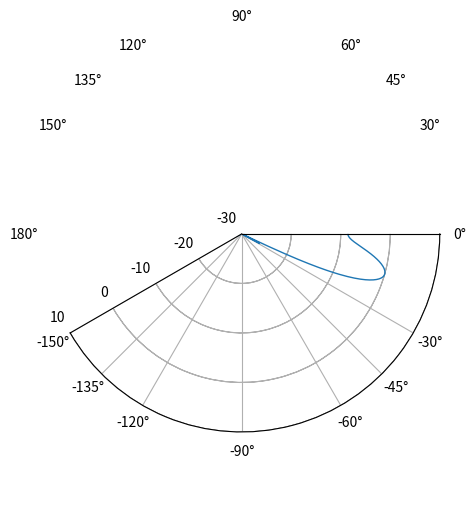

Here is the Python script that generated this plot: (Note: this script raises an exception after producing the figure.)
from numpy import sin, cos, exp, pi, arange, log10, deg2rad, max, zeros, array, concatenate, newaxis, min, arccos, resize, ceil, rad2deg
from numpy.linalg import inv
import matplotlib.pyplot as plt
import numpy as np


def snoi_gen(N, d, scan_ang):

    scan_ang = deg2rad(scan_ang)

    cos_scan = cos(scan_ang)
    nulls = []

    if -d*(1+cos_scan) < -1 or d*(1-cos_scan) > 1:
        raise snoi_gen('Scan angle cannot be realized')

    else:
        i = 0

        for n in range(-N+1, N):
            # print(n)
            # print(str(n/N) + ' >= ' + str(-d*(1+cos_scan)) + ' and ' + str(n/N) + ' <= ' + str(d*(1-cos_scan)))
            if (n/N) >= -d*(1+cos_scan) and (n/N) <=  d*(1-cos_scan) and n != 0:
                # print(n/(N*d)+cos_scan)
                nulls.append(arccos(n/(N*d)+cos_scan))
                i += 1

    nulls = rad2deg(nulls)

    return nulls






# # File: linear_DBFreceiver_nullplacer.m


# Number of Antennas
N = 50

# Spacing in wavelengths
d = 0.5

# Signal of interest location (degrees)
soi = 20
snoi = 45

def createAF(N,d,soi,snoi):
    # Generation of Antenna Array Vector
    n = arange(0, N, 1)

    # Calculation of Weight Coefficients based on Null Placement parameters
    Bd = array(zeros(N))
    Bd[0] = 1
    Bd[0] = array([1])
    MRA = array([0])
    Nulls = array(zeros(N - 1))
    Nulls_0 = snoi_gen(N, d, soi)
    Nulls[0:len(Nulls_0)] = Nulls_0

    if len(Nulls) != len(Nulls_0):
        for i in range(0, len(Nulls) - len(Nulls_0)):
            Nulls[len(Nulls_0)+ i] = Nulls_0[i] - 0.00001
            # Nulls[len(Nulls_0) + i] = input('Input static null:')
    Nulls[len(Nulls)-1] = snoi

    print(Nulls)

    theta_d = concatenate((MRA, Nulls))
    sai_d = pi * cos(theta_d * pi / 180)

    v_sai_d_len = len(theta_d)
    v_sai_d = zeros((v_sai_d_len, v_sai_d_len), dtype=complex)
    v_sai_d = array(v_sai_d)

    for k in range(0, len(theta_d)):
        v = exp(1j * (n - (N - 1) / 2) * sai_d[k])[newaxis]
        v_sai_d[:, k] = v

    w = inv(v_sai_d).T @ Bd.T


    # Parameters prior sampling of the Beampattern
    sample = 1000
    theta = arange(0, 360, (180/sample))  # theta = 0:(180 / sample): 360;
    sai = pi * cos(theta * pi / 180)

    # Calculation of the Beampattern
    SA = 0
    BSA_max = 0

    v_sai = zeros((v_sai_d_len, len(theta)), dtype=complex)
    v_sai = array(v_sai)
    B = zeros(len(theta), dtype=complex)

    for k in range(0, len(theta)):

        v0 = exp(1j * (n - (N - 1) / 2) * sai[k])
        v_sai[:, k] = v0

        B[k] = w.T @ v_sai[:, k]

        SA = SA + 0.5 * abs(B[k])**2 * sin(theta[k] * pi / 180) * (180 / sample) * (pi / 180)

        if abs(B[k]) > BSA_max:
            BSA_max = abs(B[k])

    B = B / max(abs(B))

    AF = 20 * log10(abs(B))

    return AF

sample = 1000
theta = arange(0, 360, (180/sample))

def animate(theta, theta_zero_new, theta_zero_old):
    while theta_zero_old != theta_zero_new:
        if theta_zero_old > theta_zero_new:
            theta_zero_old -= 1
        else:
            theta_zero_old += 1
        plt.clf()
        soi=theta_zero_old
        AF = createAF(N, d, soi, snoi)
        ax = plt.subplot(111, polar=True)
        ax.set_ylim(-30, 10)
        ax.set_yticks(array([-30, -20, -10, 0, 10]))
        ax.set_xticks(array([0, -30, -45, -60, -90, -120, -135, -150, 180, 150, 135, 120, 90, 60, 45, 30]) / 180 * pi)
        plt.plot(deg2rad(theta), AF, linewidth=1.0)
        plt.pause(.0001)



theta_zero_new = soi
loop = True
while(loop):
    theta_zero_old = theta_zero_new
    soi=theta_zero_old
    AF = createAF(N,d,soi, snoi)
    ax = plt.subplot(111, polar=True)
    plt.plot(deg2rad(theta), AF, linewidth=1.0)
    ax.set_ybound(-30, 10)
    ax.set_yticks(array([-30, -20, -10, 0, 10]))
    ax.set_xticks(array([0, -30, -45, -60, -90, -120, -135, -150, 180, 150, 135, 120, 90, 60, 45, 30]) / 180 * pi)
    plt.pause(0.01)
    stage_variable=input('Enter new scan angle, enter "q" to quit: ')
    if stage_variable.isdigit() :
        theta_zero_new = int(stage_variable)
    else:
        loop = False
    animate(theta, theta_zero_new, theta_zero_old)
